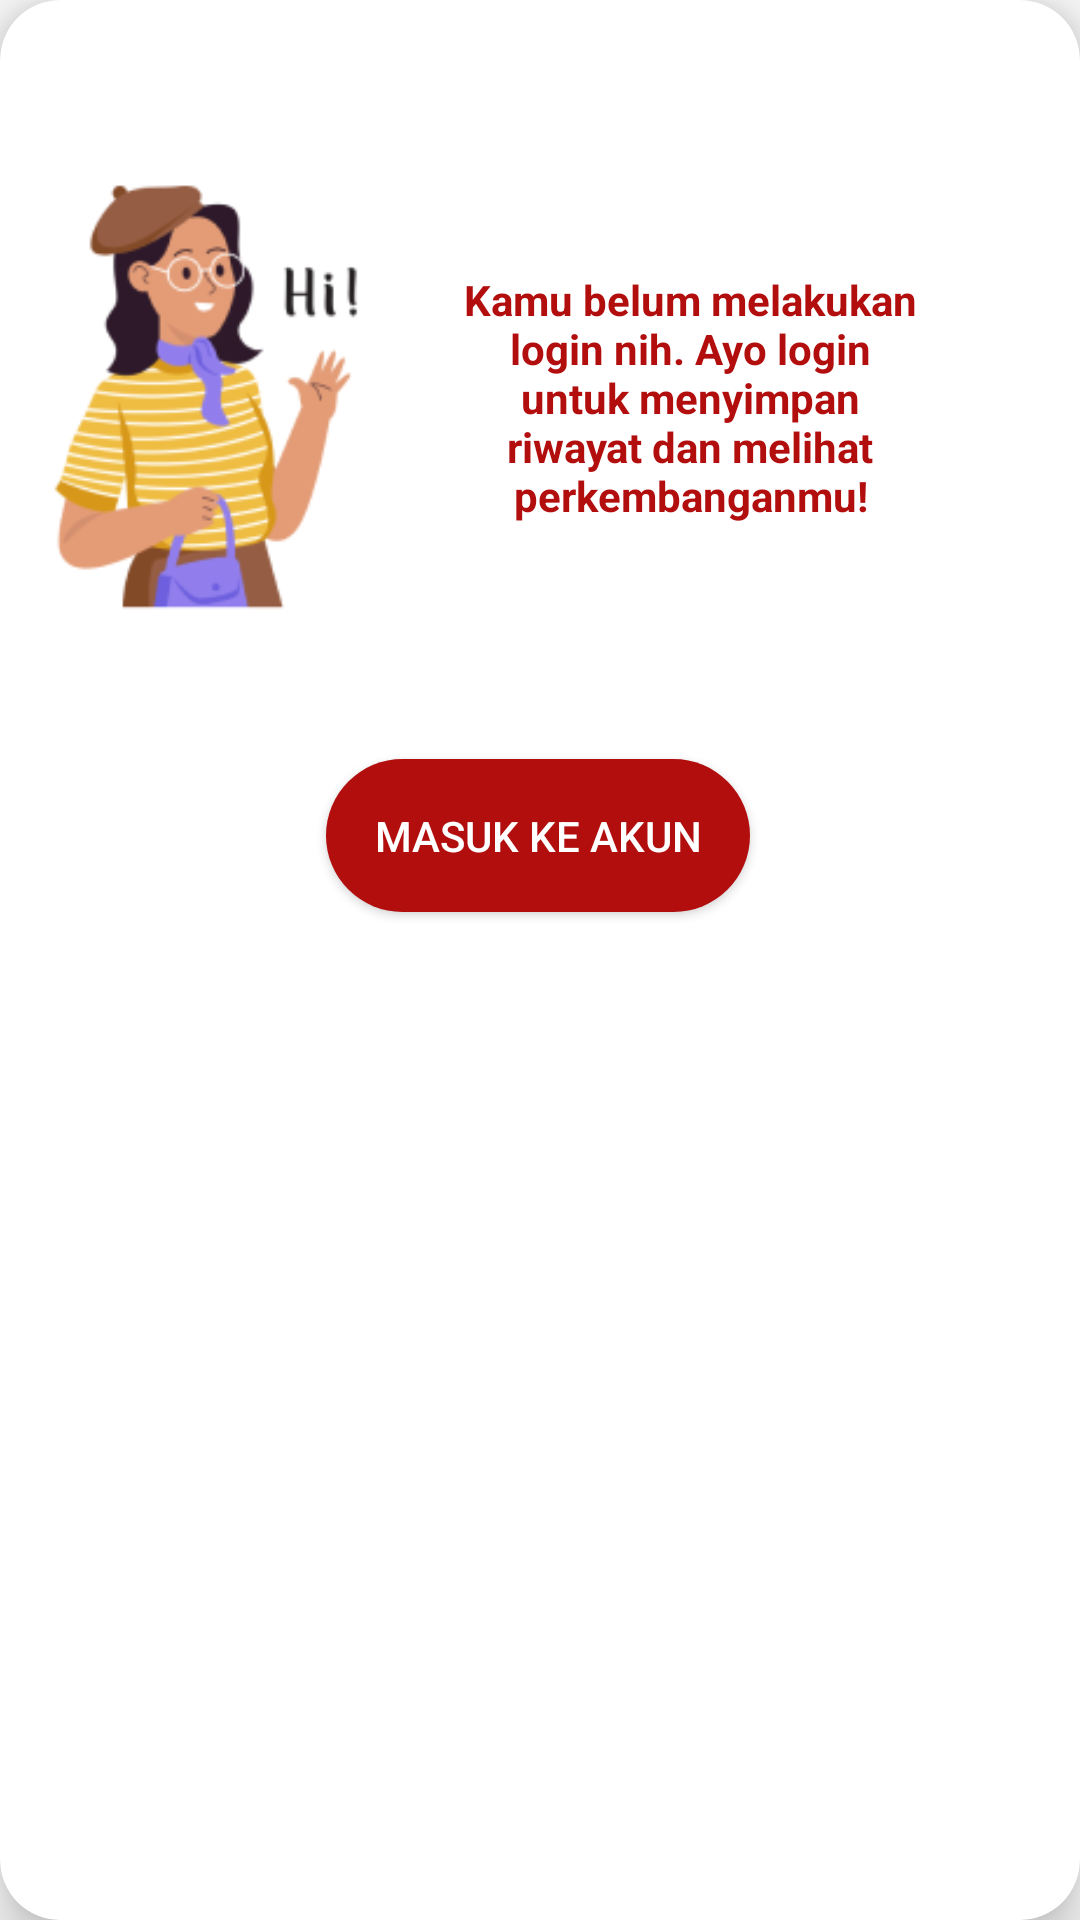

The Android layout XML behind this screen, and the referenced resources:
<!-- AndroidManifest.xml: application theme Theme.KaizenSpeaking.NoActionBar -->
<!-- res/layout/dialog_box_login.xml -->
<androidx.cardview.widget.CardView xmlns:android="http://schemas.android.com/apk/res/android"
    xmlns:app="http://schemas.android.com/apk/res-auto"
    xmlns:tools="http://schemas.android.com/tools"
    android:layout_width="wrap_content"
    android:layout_height="wrap_content"
    android:background="@android:color/white"
    android:padding="16dp"
    app:cardElevation="10dp"
    app:cardCornerRadius="20dp"
    app:cardBackgroundColor="@color/white"
    android:layout_marginStart="20dp"
    android:layout_marginEnd="20dp">

    <androidx.constraintlayout.widget.ConstraintLayout
        android:layout_width="match_parent"
        android:layout_height="match_parent"
        android:padding="16dp">

        

                

        <ImageView
            android:id="@+id/btnClose"
            android:layout_width="40dp"
            android:layout_height="40dp"
            android:layout_marginBottom="4dp"
            android:contentDescription="Button Close"
            android:src="@drawable/btn_close"
            app:layout_constraintBottom_toTopOf="@+id/greetingsCard"
            app:layout_constraintEnd_toEndOf="parent"
            app:layout_constraintTop_toTopOf="parent" />

        <ImageView
            android:id="@+id/vintage1"
            android:layout_width="106dp"
            android:layout_height="169dp"
            android:layout_marginTop="32dp"
            android:contentDescription="@string/hallo"
            android:src="@drawable/vintage1"
            app:layout_constraintStart_toStartOf="parent"
            app:layout_constraintTop_toTopOf="parent" />

        

        <TextView
            android:id="@+id/greetingsCard"
            android:layout_width="200dp"
            android:layout_height="0dp"
            android:layout_marginStart="8dp"
            android:gravity="center"
            android:padding="16dp"
            android:text="@string/pesan_belum_login"
            android:textColor="@color/red"
            android:textSize="14sp"
            android:textStyle="bold"
            app:layout_constraintBottom_toBottomOf="@+id/vintage1"
            app:layout_constraintEnd_toEndOf="parent"
            app:layout_constraintHorizontal_bias="0.0"
            app:layout_constraintStart_toEndOf="@+id/vintage1"
            app:layout_constraintTop_toTopOf="@+id/vintage1" />

        <Button
            android:id="@+id/btnSignIn"
            android:layout_width="wrap_content"
            android:layout_height="wrap_content"
            android:layout_marginTop="36dp"
            android:background="@drawable/bg_auth_red"
            android:text="@string/masuk_ke_akun"
            android:textColor="@android:color/white"
            android:padding="16dp"
            app:layout_constraintEnd_toEndOf="parent"
            app:layout_constraintHorizontal_bias="0.497"
            app:layout_constraintStart_toStartOf="parent"
            app:layout_constraintTop_toBottomOf="@+id/greetingsCard"
            tools:ignore="TextContrastCheck" />





    </androidx.constraintlayout.widget.ConstraintLayout>

</androidx.cardview.widget.CardView>
<!-- resources referenced by this layout -->
<resources>
  <color name="red">#B20E0E</color>
  <color name="white">#FFFFFFFF</color>
  <!-- drawable bg_auth_red (drawable) -->
  <?xml version="1.0" encoding="utf-8"?>
  <selector xmlns:android="http://schemas.android.com/apk/res/android">
  
      <item>
          <shape android:shape="rectangle">
              <solid android:color="@color/red"/>
              <corners android:radius="150dp"/>
          </shape>
      </item>
  </selector>
  <!-- drawable vintage1: png bitmap (drawable, 20766 bytes) -->
  <string name="hallo">Hallo!</string>
  <string name="masuk_ke_akun">Masuk ke Akun</string>
  <string name="pesan_belum_login">Kamu belum melakukan login nih. Ayo login untuk menyimpan riwayat dan melihat perkembanganmu!</string>
  <style name="Theme.KaizenSpeaking.NoActionBar">
          <item name="windowActionBar">false</item>
          <item name="windowNoTitle">true</item>
      </style>
</resources>
